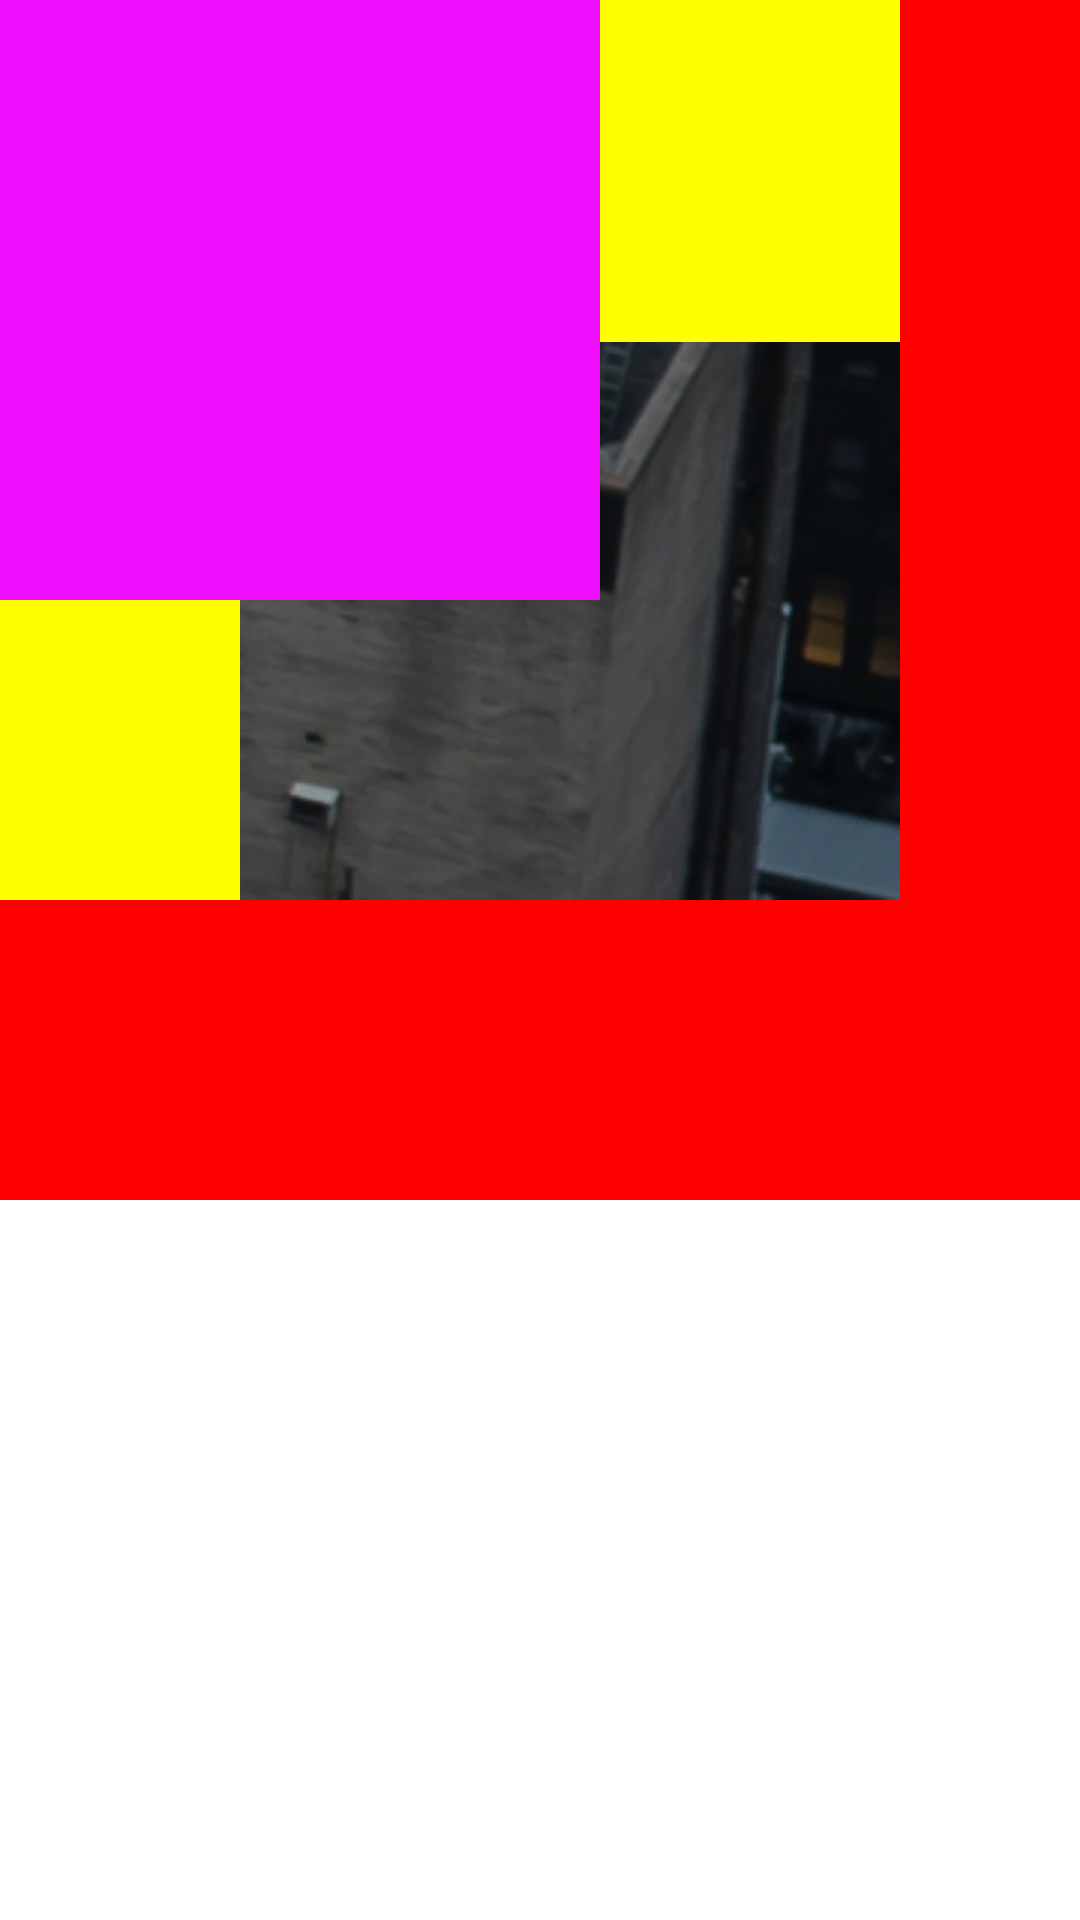

The Android layout XML behind this screen, and the referenced resources:
<!-- AndroidManifest.xml: application theme Theme.JavaAndroidTutorial -->
<!-- res/layout/activity_frame_layout.xml -->
<?xml version="1.0" encoding="utf-8"?>
<FrameLayout
    android:layout_width="match_parent"
    android:layout_height="match_parent"
    xmlns:android="http://schemas.android.com/apk/res/android">

    <FrameLayout
        android:background="#ff0000"
        android:layout_width="400dp"
        android:layout_height="400dp"/>

    <FrameLayout
        android:background="#ffff00"
        android:foreground="@drawable/test"
        android:foregroundGravity="right|bottom"
        android:layout_width="300dp"
        android:layout_height="300dp"/>

    <FrameLayout
        android:background="#f00fff"
        android:layout_width="200dp"
        android:layout_height="200dp"/>
</FrameLayout>
<!-- resources referenced by this layout -->
<resources>
  <!-- drawable test: png bitmap (drawable, 58038 bytes) -->
  <style name="Theme.JavaAndroidTutorial" parent="Theme.MaterialComponents.DayNight.DarkActionBar">
          
          <item name="colorPrimary">@color/purple_500</item>
          <item name="colorPrimaryVariant">@color/purple_700</item>
          <item name="colorOnPrimary">@color/white</item>
          
          <item name="colorSecondary">@color/teal_200</item>
          <item name="colorSecondaryVariant">@color/teal_700</item>
          <item name="colorOnSecondary">@color/black</item>
          
          <item name="android:statusBarColor">?attr/colorPrimaryVariant</item>
          
      </style>
  <!-- not gathered from this repository: default colours our renderer supplied (Android Studio template values) -->
  <color name="purple_500">#FF6200EE</color>
  <color name="purple_700">#FF3700B3</color>
  <color name="teal_200">#FF03DAC5</color>
  <color name="teal_700">#FF018786</color>
  <color name="black">#FF000000</color>
  <color name="white">#FFFFFFFF</color>
</resources>
